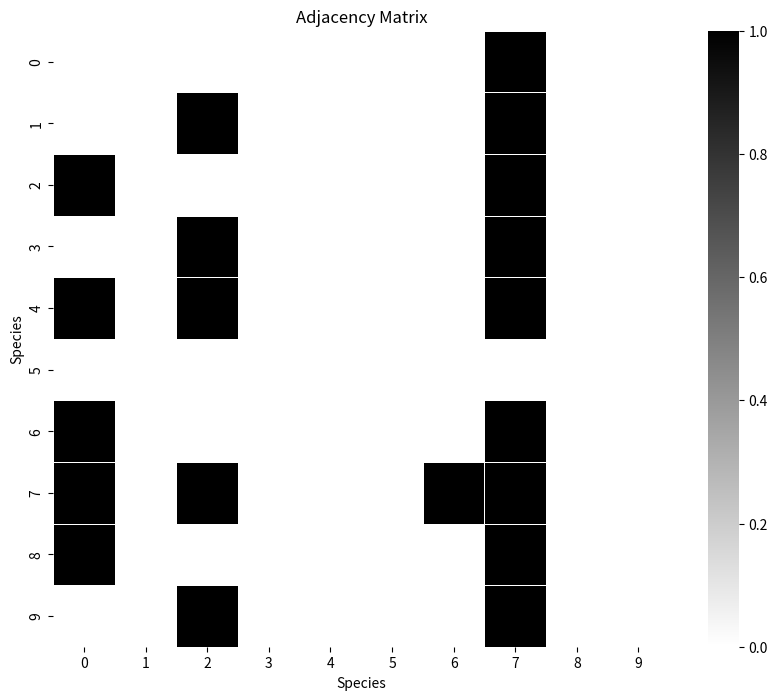

Reproduce this figure in Python.
import numpy as np
import random
import matplotlib.pyplot as plt
from scipy.linalg import eigvals
from scipy.optimize import fsolve
import seaborn as sns
import networkx as nx


def initialize_adjacency_matrix(S, E, forbidden_links=None):
    """
    Initialize a random adjacency matrix with S species and E links.
    Ensures no forbidden links are added.

    Parameters:
        S (int): Number of species (nodes).
        E (int): Total number of links (edges).
        forbidden_links (set): Set of forbidden links (tuples of node indices).

    Returns:
        np.ndarray: Initialized adjacency matrix (S x S).
    """
    # Initialize empty adjacency matrix
    adjacency_matrix = np.zeros((S, S), dtype=int)
    links_added = 0

    # Randomly add E links while avoiding forbidden links
    while links_added < E:
        i, j = random.randint(0, S - 1), random.randint(0, S - 1)
        if i != j and adjacency_matrix[i, j] == 0 and (forbidden_links is None or (i, j) not in forbidden_links):
            adjacency_matrix[i, j] = 1
            links_added += 1

    return adjacency_matrix


def swap_links(adjacency_matrix, i, j1, j2, forbidden_links=None):
    """
    Attempt to swap a link in the adjacency matrix.

    Parameters:
        adjacency_matrix (np.ndarray): Current adjacency matrix.
        i (int): Selected row/column index.
        j1 (int): Index of the current 1 in the row/column.
        j2 (int): Index of the current 0 in the row/column.
        forbidden_links (set): Set of forbidden links (tuples of node indices).

    Returns:
        bool: Whether the swap was performed.
    """
    # Degrees of potential partners
    degree_current_partner = np.sum(adjacency_matrix[:, j1])
    degree_new_partner = np.sum(adjacency_matrix[:, j2])

    # Condition 1: New partner must have a higher degree
    if degree_new_partner <= degree_current_partner:
        return False

    # Condition 2: The swap should not cause the current partner to become extinct
    if np.sum(adjacency_matrix[j1, :]) == 1:  # j1 would have no links after swap
        return False

    # Condition 3: The new link should not be forbidden
    if forbidden_links is not None and (i, j2) in forbidden_links:
        return False

    # Perform the swap
    adjacency_matrix[i, j1] = 0
    adjacency_matrix[i, j2] = 1
    return True


def self_organising_network(S, E, forbidden_links=None, iterations=1000):
    """
    Perform the self-organising network model (SNM).

    Parameters:
        S (int): Number of species (nodes).
        E (int): Total number of links (edges).
        forbidden_links (set): Set of forbidden links (tuples of node indices).
        iterations (int): Number of iterations to perform.

    Returns:
        np.ndarray: Final adjacency matrix.
    """
    # Step 1: Initialize random adjacency matrix
    adjacency_matrix = initialize_adjacency_matrix(S, E, forbidden_links)

    for _ in range(iterations):
        # Step 2.1: Select a random row/column
        i = random.randint(0, S - 1)
        row_or_col = adjacency_matrix[i, :]

        # Get indices of 1s (existing links) and 0s (potential links)
        ones = np.where(row_or_col == 1)[0]
        zeros = np.where(row_or_col == 0)[0]

        if len(ones) == 0 or len(zeros) == 0:
            continue

        # Step 2.2: Pick a random 1 and a random 0
        j1 = random.choice(ones)
        j2 = random.choice(zeros)

        # Step 2.3: Attempt to swap links
        swap_links(adjacency_matrix, i, j1, j2, forbidden_links)

    return adjacency_matrix

def sort_nodes_by_degree(N, interaction_matrix):
    """
    Sort nodes by their degree (number of interactions) in descending order.
    Parameters:
        interaction_matrix: The interaction matrix (adjacency matrix) to analyze.
    Returns:
        Sorted adjacency matrix and the order of nodes.
    """
    # Create a NetworkX graph from the adjacency matrix
    adjacency_matrix = np.zeros((N, N))
    for i in range(N):
        for j in range(N):
            if interaction_matrix[i, j] == 0:
                adjacency_matrix[i, j] = 0
            else:
                adjacency_matrix[i, j] = 1
            if i == j:
                adjacency_matrix[i, j] = 0
    G = nx.from_numpy_array(adjacency_matrix)

    # Compute degrees for each node
    degrees = dict(G.degree())

    # Sort nodes by degree (in descending order)
    sorted_nodes = sorted(degrees, key=degrees.get, reverse=True)

    # Reorder the adjacency matrix
    sorted_matrix = adjacency_matrix[np.ix_(sorted_nodes, sorted_nodes)]

    return sorted_matrix, sorted_nodes

def visualize_adjacency_matrix(N, interaction_matrix):
    """
    Visualizes the adjacency (interaction) matrix as a heatmap and a network graph.
    Parameters:
        interaction_matrix: The interaction matrix (adjacency matrix) to visualize.
    """
    # Sort nodes by degree
    # sorted_matrix, sorted_nodes = sort_nodes_by_degree(N, interaction_matrix)
    sorted_matrix = interaction_matrix
    sorted_nodes = list(range(N))

    # Heatmap of the interaction matrix
    plt.figure(figsize=(10, 8))
    sns.heatmap(sorted_matrix, cmap='gray_r', linewidths=0.5, annot=False, square=True)
    # sns.heatmap(sorted_matrix, cmap='coolwarm', linewidths=0.5, annot=False, square=True)
    plt.title("Adjacency Matrix")# Heatmap")# (Sorted by Degree)")
    plt.xlabel("Species")
    plt.ylabel("Species")
    plt.show()

S = 10  # Number of species
E = 20  # Number of links
forbidden_links = {(0, 1), (2, 3)}  # Example forbidden links

adjacency_matrix = self_organising_network(S, E, forbidden_links, iterations=1000)
print(adjacency_matrix)

visualize_adjacency_matrix(S, adjacency_matrix)


# import matplotlib.pyplot as plt
# import networkx as nx
#
# # Visualize as a graph
# G = nx.from_numpy_array(adjacency_matrix, create_using=nx.DiGraph)
# nx.draw(G, with_labels=True, node_color="lightblue", arrows=True)
# plt.show()
#
# # Visualize as a heatmap
# plt.imshow(adjacency_matrix, cmap="viridis", origin="upper")
# plt.colorbar(label="Link Presence")
# plt.xlabel("Species")
# plt.ylabel("Species")
# plt.title("Adjacency Matrix")
# plt.show()
